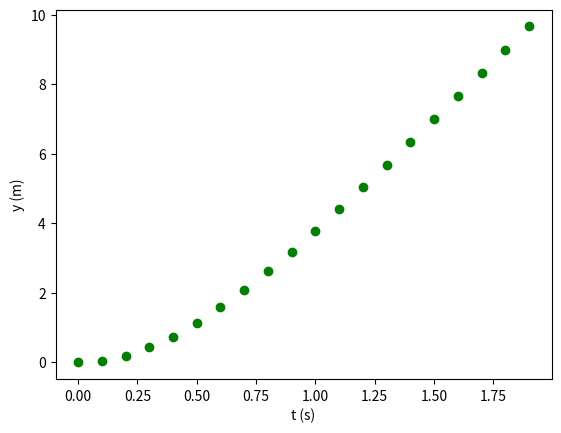

Here is the Python script that generated this plot:
# -*- coding: utf-8 -*-
"""
Spyder Editor

This is a temporary script file.
"""

from matplotlib import pyplot as plt
import numpy as np
#x = np.array([])
#y = np.array([])

#v=6.8
#g=9.8
#t=0
#while t < 2.2:
#    y = np.append(y, v**2/g*np.log(np.cosh(g*t/v)))
#    x = np.append(x, t)
#    t = t+0.1
#plt.plot(x,y)

t = np.arange(0,2,0.1)
vt=6.80
g=9.80

plt.xlabel("t (s)")
plt.ylabel("y (m)")

y=(vt**2/g)*np.log(np.cosh((g*t)/vt))
plt.plot(t,y,"go")